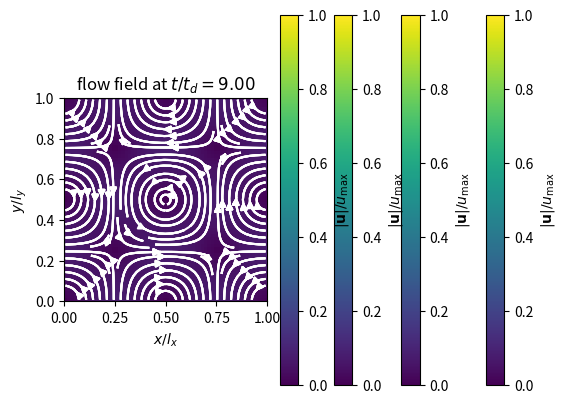

Here is the Python script that generated this plot:
from __future__ import division
from __future__ import print_function

import matplotlib.pyplot as plt
import numpy as np
import time

# simulation parameters
scale  = 2               # set simulation size
NX     = 32*scale        # domain size
NY     = NX
NSTEPS = 200*scale*scale # number of simulation time steps
NMSG   = 50*scale*scale  # show messages every NMSG time steps
vis    = True           # show visualisation; set to False for performance measurements
NVIS   = NMSG            # show visualisation every NVIS time steps
tau    = 1               # relaxation time
u_max  = 0.04/scale      # maximum velocity
nu     = (2*tau-1)/6     # kinematic shear viscosity
rho0   = 1               # rest density
Re     = NX*u_max/nu     # Reynolds number; not used in the simulation itself

# Lattice parameters
w = np.array([4/9, 1/9, 1/9, 1/9, 1/9, 1/36, 1/36, 1/36, 1/36]) # weights
c = np.array([[0, 1, 0, -1,  0, 1, -1, -1,  1],  # velocities, x components
              [0, 0, 1,  0, -1, 1,  1, -1, -1]]) # velocities, y components

x = np.arange(NX)+0.5
y = np.arange(NY)+0.5
[X, Y] = np.meshgrid(x,y)

# Function to calculate the equilibrium distribution
def equilibrium(rho, u):
    cdot3u = 3 * np.einsum('ai,axy->xyi', c, u)
    usq = np.einsum('axy->xy', u*u)
    feq = np.einsum('i,xy->xyi', w, rho) * (1 + cdot3u*(1 + 0.5*cdot3u) - 1.5*usq[:,:,np.newaxis])
    return feq

# Function to calculate the Taylor-Green vortex solution
def taylorgreen(t, nu, rho0, u_max):
    kx = 2*np.pi/NX
    ky = 2*np.pi/NY
    td = 1/(nu*(kx*kx+ky*ky))
    
    u = np.array([-u_max*np.sqrt(ky/kx)*np.cos(kx*X)*np.sin(ky*Y)*np.exp(-t/td),
                   u_max*np.sqrt(kx/ky)*np.sin(kx*X)*np.cos(ky*Y)*np.exp(-t/td)])
    P = -0.25*rho0*u_max*u_max*((ky/kx)*np.cos(2*kx*X)+(kx/ky)*np.cos(2*ky*Y))*np.exp(-2*t/td)
    rho = rho0+3*P
    return [rho, u, P]

# Initialise populations
[rho, u, P] = taylorgreen(0, nu, rho0, u_max)
f = equilibrium(rho, u)

print('Simulating Taylor-Green vortex decay')
print('      domain size:', str(NX) + 'x' + str(NY))
print('               nu:', nu)
print('              tau:', tau)
print('            u_max:', u_max)
print('             rho0:', rho0)
print('        timesteps:', NSTEPS)
print('       plot every:', NVIS)
print('    message every:', NMSG)
print('')

E = np.einsum('xy,axy->', rho, u*u)
print(0, E, 0, 0, 0)

tstart = time.time()

# Main loop
for t in range(1, NSTEPS+1):
    
    # Periodic streaming using numpy's roll operation
    for i in range(9):
        f[:,:,i] = np.roll( np.roll(f[:,:,i], c[0,i], axis=1), c[1,i], axis=0 )
    
    # Compute macroscopic quantities
    rho = np.einsum('xyi->xy', f)
    u   = np.einsum('ai,xyi->axy', c, f) / rho
    
    # Collision step
    f = (1-1/tau)*f + (1/tau)*equilibrium(rho, u)
    
    # Compare against the analytical solution every NMSG time steps
    if t % NMSG == 0:
        # Calculate analytical solution
        [rhoa, ua, Pa] = taylorgreen(t, nu, rho0, u_max)
        
        # Kinetic energy
        E = np.einsum('xy,axy->', rho, u*u)
        
        # Sum square errors
        sumrhoe2 = np.einsum('xy->', (rho-rhoa)*(rho-rhoa))
        sumue2   = np.einsum('axy->a', (u-ua)*(u-ua))
        
        # Normalisation factors
        sumrhoa2 = np.einsum('xy->', (rhoa-rho0)*(rhoa-rho0))
        sumua2   = np.einsum('axy->a', ua*ua)
        
        # L2 norms
        L2rho = np.sqrt( sumrhoe2  / sumrhoa2 )
        L2ux  = np.sqrt( sumue2[0] / sumua2[0] )
        L2uy  = np.sqrt( sumue2[1] / sumua2[1] )
        
        print(t, E, L2rho, L2ux, L2uy)
    
    # Plot solution every NVIS time steps
    if vis and t % NVIS == 0:
        umag = np.sqrt( np.einsum('axy->xy', u*u) ) / u_max
        plt.imshow(umag, extent=[0,1,0,1], vmin=0, vmax=1)
        bar = plt.colorbar()
        plt.streamplot(x/NX, y/NY, u[0,:,:], u[1,:,:], color=[1,1,1])
        plt.xlabel('$x/l_x$')
        plt.ylabel('$y/l_y$')
        bar.set_label('$|\mathbf{u}|/u_\mathrm{max}$')
        td = 1/(nu*(2*np.pi/NX)**2 + (2*np.pi/NY)**2)
        plt.title('flow field at $t/t_d = {0:.2f}$'.format(t/td))
        plt.show()


# Calculate performance information after the simulation is finished
runtime = time.time() - tstart
nodes_updated = NSTEPS*NX*NY
speed = nodes_updated/(1e6*runtime)

print(' ----- performance information -----')
print('        timesteps:', NSTEPS);
print('          runtime:', runtime, '(s)')
print('            speed:', speed, '(Mlups)')
